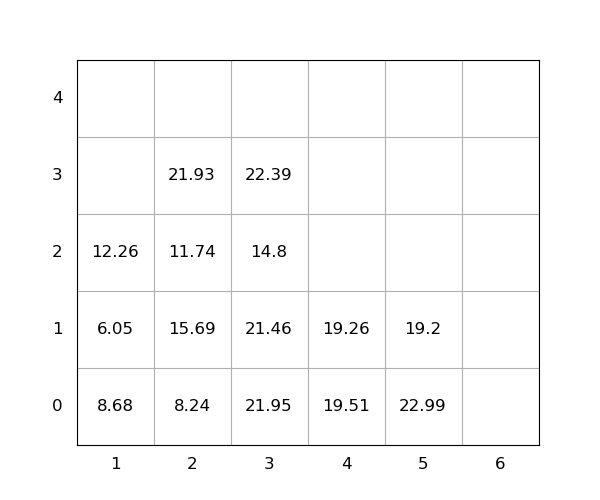

The table this chart was drawn from, first rows:
idx, loc_x, loc_y, loc_z, weight, seq, emerg, reloc, size(ft)
1, 3, 0, 0, 21.95, 1, 0, 1.0, 20
2, 2, 0, 0, 8.24, 2, 0, 0, 20
3, 3, 0, 1, 21.46, 3, 0, 1.0, 20
4, 2, 0, 1, 15.69, 4, 0, 1.0, 20
5, 1, 0, 0, 8.68, 5, 0, 1.0, 20
6, 3, 0, 2, 14.8, 6, 0, 1.0, 20
7, 2, 0, 2, 11.74, 7, 0, 1.0, 20
8, 2, 0, 3, 21.93, 8, 0, 1.0, 20
9, 4, 0, 0, 19.51, 9, 0, 1.0, 20
10, 3, 0, 3, 22.39, 10, 0, 1.0, 20
11, 1, 0, 1, 6.05, 11, 0, 1.0, 20
12, 1, 0, 2, 12.26, 12, 0, 1.0, 20
13, 4, 0, 1, 19.26, 13, 0, 1.0, 20
14, 5, 0, 0, 22.99, 14, 0, 1.0, 20
15, 5, 0, 1, 19.2, 15, 0, 1.0, 20
